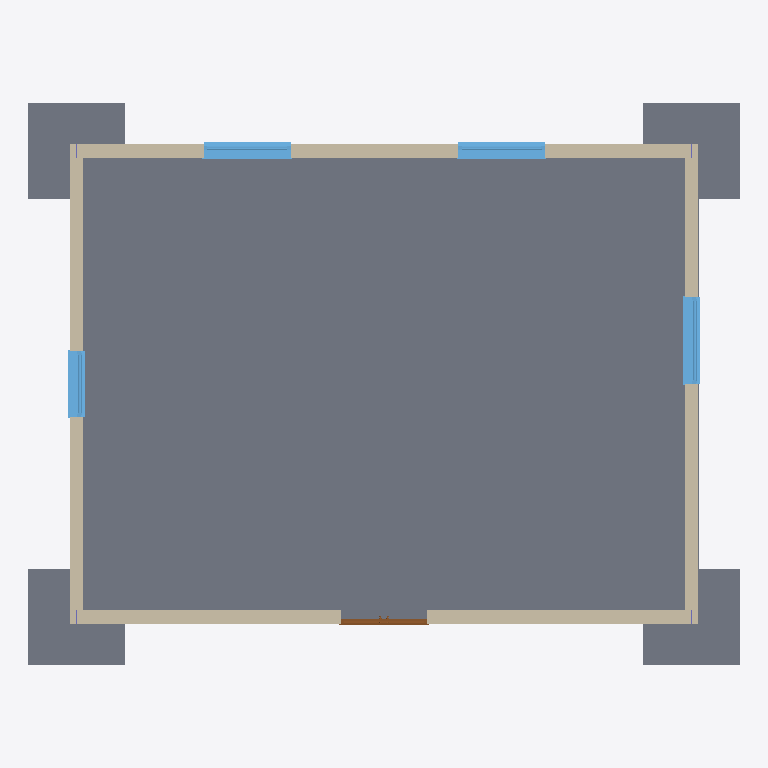
Plan cut of the same IFC building model at storey 'Level 0' (level 0.00 m, cut at 1.40 m), seen from above with north up, elements coloured by IFC class: 5 slabs (grey), 4 walls (beige), 4 windows (light blue), 1 door (brown). Cut surfaces are drawn darker.
Extent 14.8 m × 11.7 m × 12.8 m (x, y, z). Storeys (2): Level 0 at 0.00 m; Level 1 at 4.00 m. Elements (36): 21 IfcSlab, 5 IfcWindow, 4 IfcColumn, 4 IfcWallStandardCase, 1 IfcDoor, 1 IfcRoof.

HEADER;
FILE_DESCRIPTION(('ViewDefinition [CoordinationView_V2.0]'),'2;1');
FILE_NAME('Project Number','2023-02-26T14:45:56',(''),(''),'The EXPRESS Data Manager Version 5.02.0100.07 : 28 Aug 2013','22.0.2.392 - Exporter 22.0.2.392 - Alternate UI 22.0.2.392','');
FILE_SCHEMA(('IFC2X3'));
ENDSEC;
DATA;
#120=IFCPROJECT('36U$717v50H9NIUq8wrMHj',#41,'Project Number',$,$,'Project Name','Project Status',(#112),#107);
#149=IFCSITE('36U$717v50H9NIUq8wrMHl',#41,'Default',$,$,#148,$,$,.ELEMENT.,$,$,$,$,$);
#130=IFCBUILDING('36U$717v50H9NIUq8wrMHi',#41,'',$,$,#32,$,'',.ELEMENT.,$,$,$);
#139=IFCBUILDINGSTOREY('36U$717v50H9NIUqB5Afgg',#41,'Level 0',$,'Level:Circle Head - Project Datum',#137,$,'Level 0',.ELEMENT.,0.0);
#145=IFCBUILDINGSTOREY('36U$717v50H9NIUqB5Afah',#41,'Level 1',$,'Level:Circle Head - Project Datum',#144,$,'Level 1',.ELEMENT.,4000.0);
#1543=IFCSLAB('0fvWc5osj7Avl$KM_EPbns',#41,'Floor:Floor-Grnd-Susp_65Scr-80Ins-100Blk-75PC:323819',$,'Floor:Floor-Grnd-Susp_65Scr-80Ins-100Blk-75PC',#1521,#1541,'323819',.FLOOR.);
#192=IFCSLAB('3EO0lDvwD5ehMQ7C_9fWDP',#41,'M_Pile Cap-4 Pile:2000 x 2000 x 900mm:321800',$,'M_Pile Cap-4 Pile:2000 x 2000 x 900mm',#167,#188,'321800',.BASESLAB.);
#770=IFCSLAB('3EO0lDvwD5ehMQ7C_9fWEt',#41,'M_Pile Cap-4 Pile:2000 x 2000 x 900mm:322022',$,'M_Pile Cap-4 Pile:2000 x 2000 x 900mm',#754,#768,'322022',.BASESLAB.);
#505=IFCSLAB('3EO0lDvwD5ehMQ7C_9fWFI',#41,'M_Pile Cap-4 Pile:2000 x 2000 x 900mm:321923',$,'M_Pile Cap-4 Pile:2000 x 2000 x 900mm',#489,#503,'321923',.BASESLAB.);
#1429=IFCWALLSTANDARDCASE('0fvWc5osj7Avl$KM_EPboh',#41,'Basic Wall:Wall-Ext_102Bwk-75Ins-100LBlk-12P:323638',$,'Basic Wall:Wall-Ext_102Bwk-75Ins-100LBlk-12P',#1409,#1427,'323638');
#9937=IFCSLAB('0fvWc5osj7Avl$KM_EPbuX',#41,'M_Pile Cap-4 Pile:2000 x 2000 x 900mm:324284',$,'M_Pile Cap-4 Pile:2000 x 2000 x 900mm',#9921,#9935,'324284',.BASESLAB.);
#1234=IFCWALLSTANDARDCASE('0fvWc5osj7Avl$KM_EPaEX',#41,'Basic Wall:Wall-Ext_102Bwk-75Ins-100LBlk-12P:323388',$,'Basic Wall:Wall-Ext_102Bwk-75Ins-100LBlk-12P',#1207,#1232,'323388');
#1486=IFCWALLSTANDARDCASE('0fvWc5osj7Avl$KM_EPbnB',#41,'Basic Wall:Wall-Ext_102Bwk-75Ins-100LBlk-12P:323798',$,'Basic Wall:Wall-Ext_102Bwk-75Ins-100LBlk-12P',#1466,#1484,'323798');
#1372=IFCWALLSTANDARDCASE('0fvWc5osj7Avl$KM_EPaD8',#41,'Basic Wall:Wall-Ext_102Bwk-75Ins-100LBlk-12P:323541',$,'Basic Wall:Wall-Ext_102Bwk-75Ins-100LBlk-12P',#1352,#1370,'323541');
#9891=IFCWINDOW('0fvWc5osj7Avl$KM_EPbuD',#41,'Windows_Sgl_Plain:1810x910mm:324240',$,'Windows_Sgl_Plain:1810x910mm',#11162,#9885,'324240',910.000000000001,1810.0);
#9801=IFCWINDOW('0fvWc5osj7Avl$KM_EPbrk',#41,'Windows_Sgl_Plain:1810x910mm:324083',$,'Windows_Sgl_Plain:1810x910mm',#11108,#9795,'324083',910.000000000001,1810.0);
#9853=IFCWINDOW('0fvWc5osj7Avl$KM_EPbxN',#41,'Windows_Sgl_Plain:1810x910mm:324170',$,'Windows_Sgl_Plain:1810x910mm',#11134,#9847,'324170',910.000000000001,1810.0);
#9116=IFCWINDOW('0fvWc5osj7Avl$KM_EPbq3',#41,'Windows_Sgl_Plain:1360x1210mm:323998',$,'Windows_Sgl_Plain:1360x1210mm',#11246,#9110,'323998',1210.0,1360.0);
#7722=IFCDOOR('0fvWc5osj7Avl$KM_EPbsP',#41,'Doors_ExtDbl_Flush:1810x2110mm:323844',$,'Doors_ExtDbl_Flush:1810x2110mm',#11192,#7716,'323844',2110.0,1810.0);
ENDSEC;